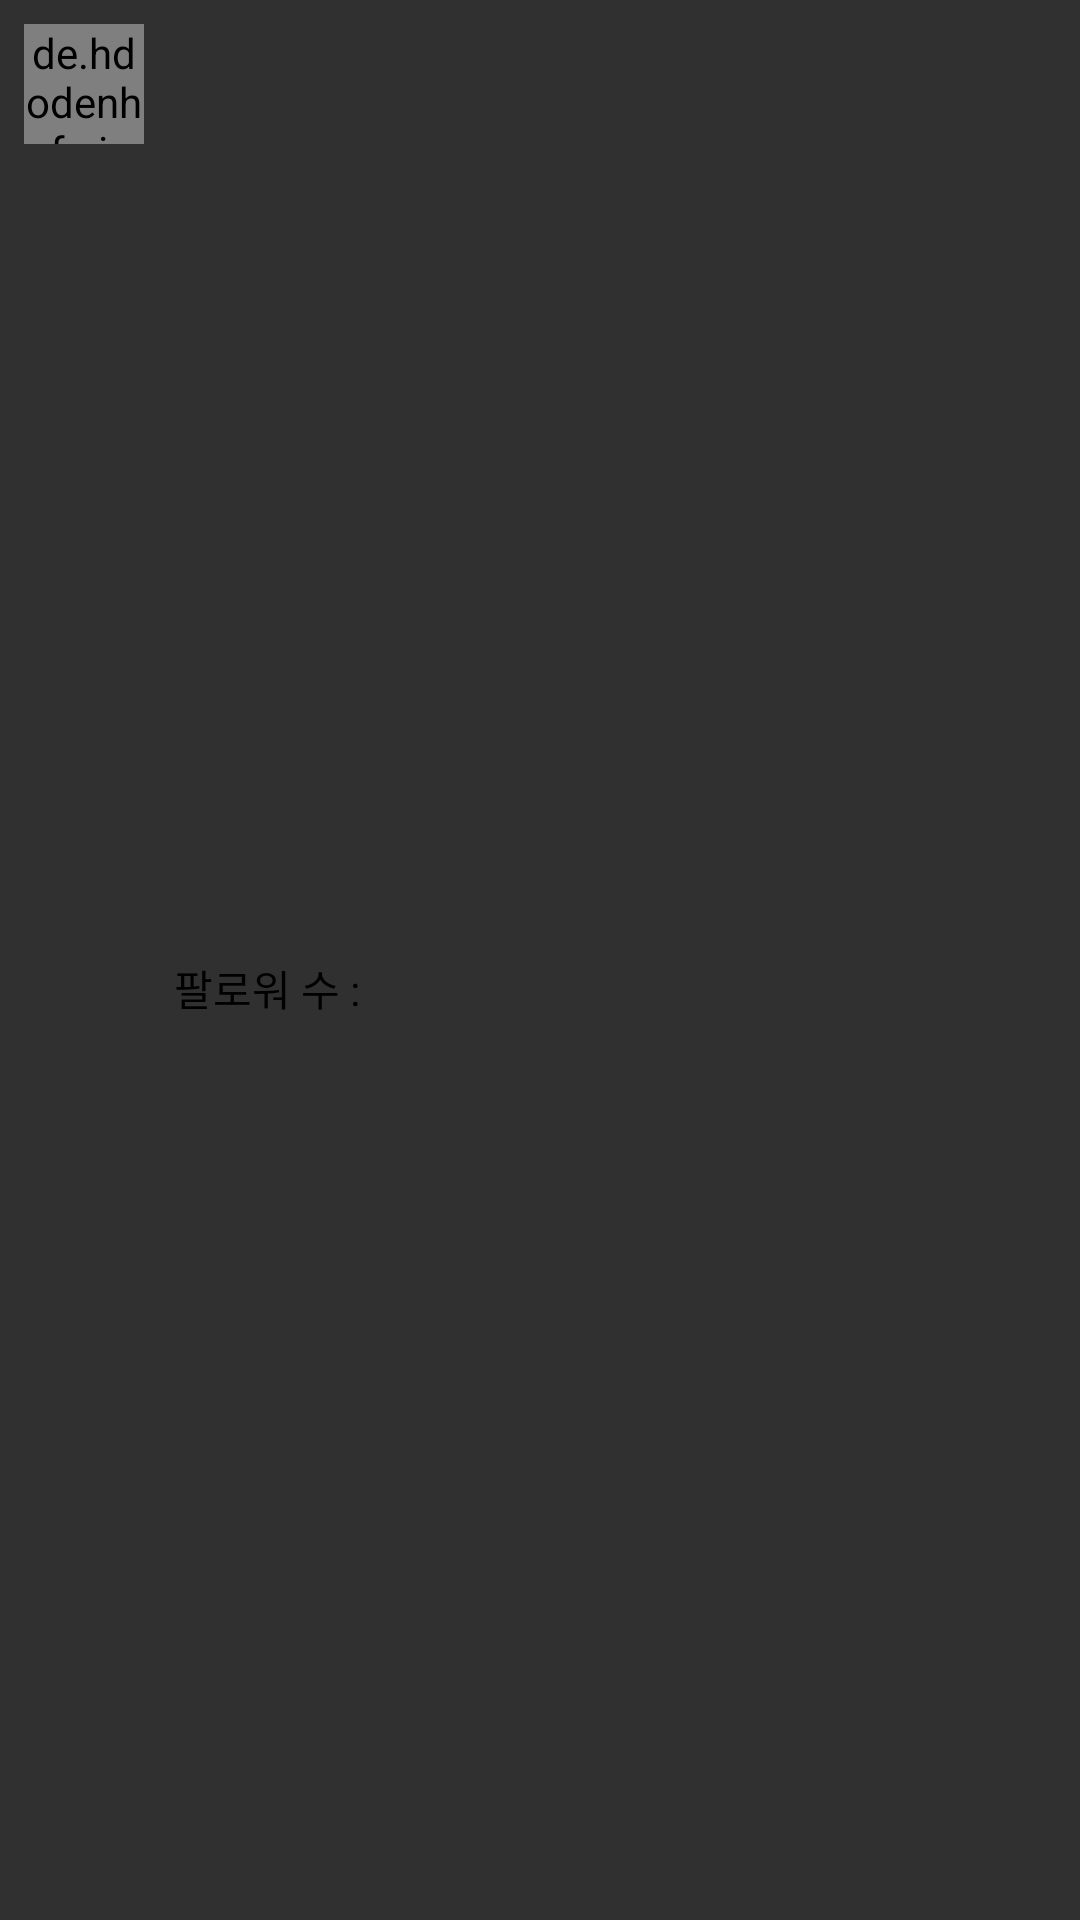

Produce the Android XML layout that renders to this screen, including the resource entries it uses.
<!-- AndroidManifest.xml: application theme Theme.AppCompat.NoActionBar -->
<!-- res/layout/follow_list.xml -->
<?xml version="1.0" encoding="utf-8"?>
<LinearLayout
    xmlns:android="http://schemas.android.com/apk/res/android"
    android:layout_width="match_parent"
    android:layout_height="wrap_content"
    android:padding="8dp"
    android:background="@drawable/itemborder"
    android:orientation="horizontal">



    <LinearLayout
        android:layout_width="wrap_content"
        android:layout_height="wrap_content">

        <de.hdodenhof.circleimageview.CircleImageView
            android:id="@+id/f_image"
            android:layout_width="40dp"
            android:layout_height="40dp"
            android:layout_gravity="center"
            android:src="@drawable/mypageimage" />

    </LinearLayout>

    <LinearLayout
        android:layout_width="wrap_content"
        android:layout_height="wrap_content"
        android:layout_marginLeft="10dp"
        android:layout_gravity="center"
        android:orientation="vertical">


        <TextView
            android:id="@+id/f_nick"
            android:layout_width="wrap_content"
            android:layout_height="wrap_content"
            android:textColor="#000000"
            android:text=""/>
        <LinearLayout
            android:layout_width="wrap_content"
            android:layout_height="wrap_content">

            <TextView
                android:layout_width="wrap_content"
                android:layout_height="wrap_content"
                android:textColor="#000000"
                android:text="팔로워 수 : "/>

            <TextView
                android:id="@+id/num_yourfer"
                android:layout_width="wrap_content"
                android:layout_height="wrap_content"
                android:textColor="#000000"
                android:text=""/>


        </LinearLayout>



    </LinearLayout>



</LinearLayout>
<!-- resources referenced by this layout -->
<resources>

</resources>
